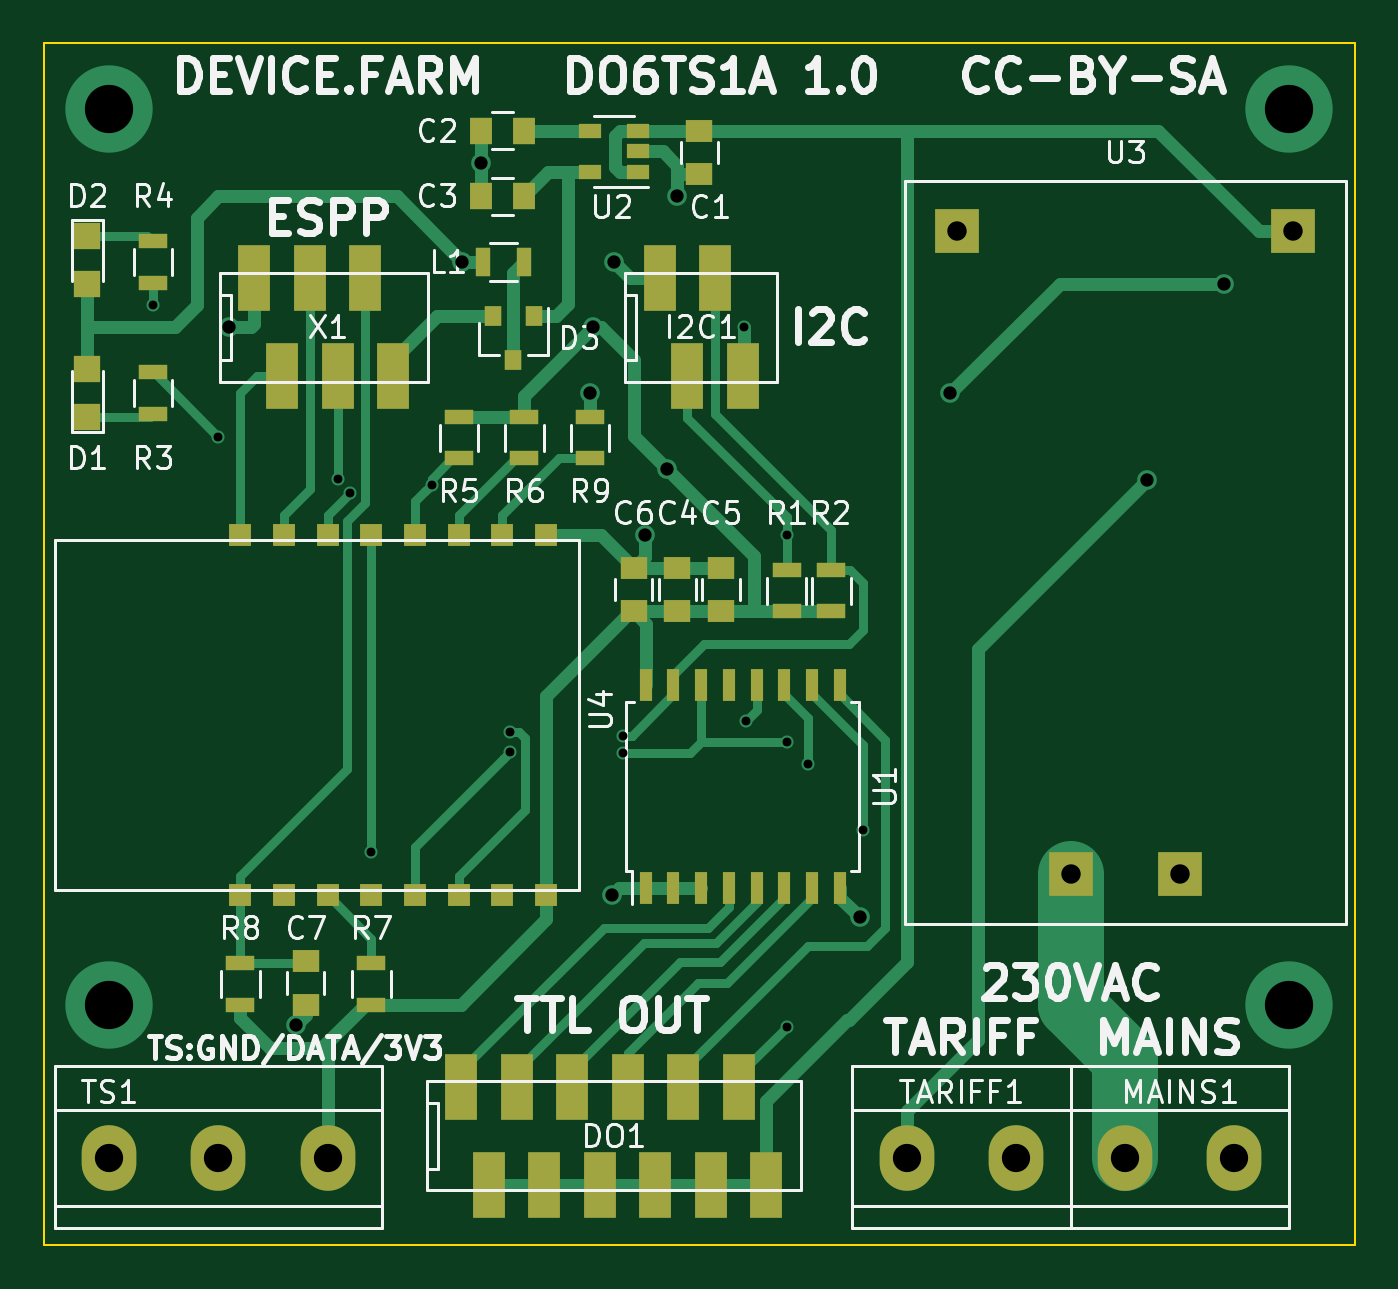
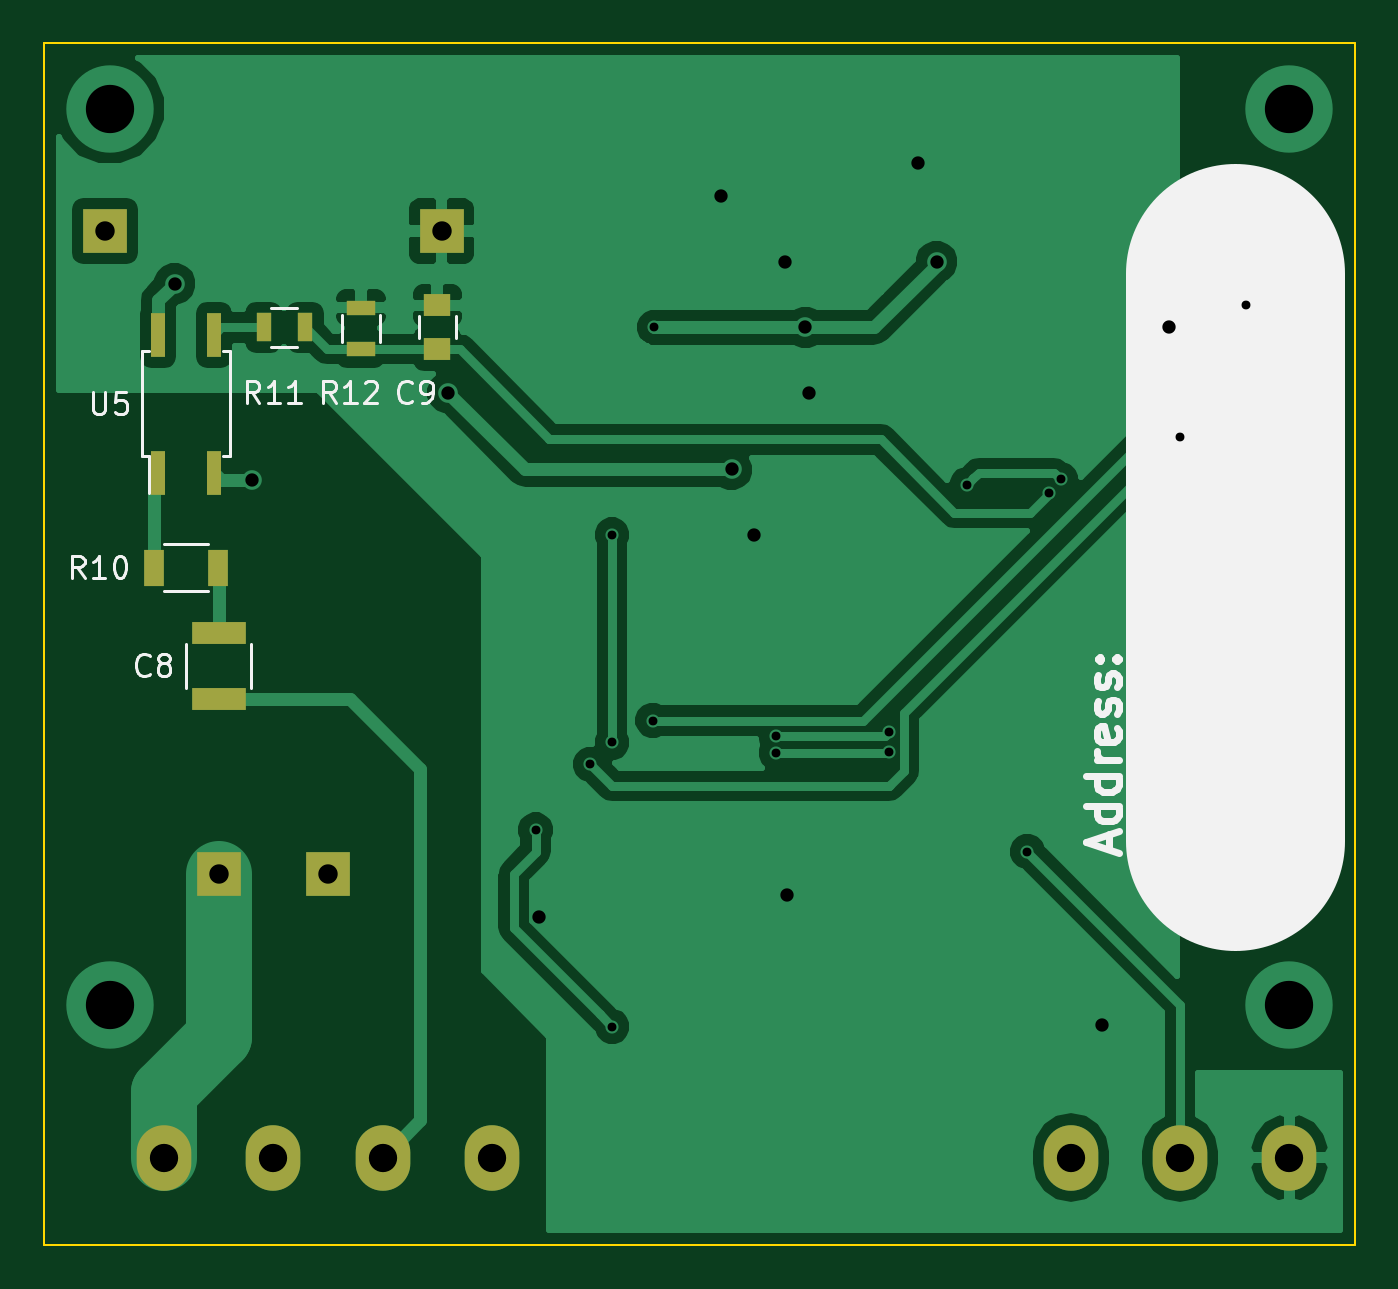
Circuit board: 8 layer files. Board 60.0 x 55.0 mm.
- bottom_copper: DO6TS1A-B.Cu.gbr (34323 bytes)
- bottom_mask: DO6TS1A-B.Mask.gbr (1207 bytes)
- bottom_silk: DO6TS1A-B.SilkS.gbr (9220 bytes)
- outline: DO6TS1A-Edge.Cuts.gbr (497 bytes)
- top_copper: DO6TS1A-F.Cu.gbr (16083 bytes)
- top_mask: DO6TS1A-F.Mask.gbr (3537 bytes)
- top_silk: DO6TS1A-F.SilkS.gbr (42624 bytes)
- drill: DO6TS1A.drl (962 bytes)

=== bottom_copper: DO6TS1A-B.Cu.gbr (34323 bytes, source omitted) ===
=== bottom_mask: DO6TS1A-B.Mask.gbr ===
G04 #@! TF.FileFunction,Soldermask,Bot*
%FSLAX46Y46*%
G04 Gerber Fmt 4.6, Leading zero omitted, Abs format (unit mm)*
G04 Created by KiCad (PCBNEW 4.0.7-e2-6376~58~ubuntu16.04.1) date Sun Mar  4 02:40:10 2018*
%MOMM*%
%LPD*%
G01*
G04 APERTURE LIST*
%ADD10C,0.100000*%
%ADD11O,2.500000X3.000000*%
%ADD12R,2.000000X2.000000*%
%ADD13R,0.700000X1.300000*%
%ADD14R,1.300000X0.700000*%
%ADD15R,0.640000X2.000000*%
%ADD16R,2.500000X1.000000*%
%ADD17R,1.250000X1.000000*%
%ADD18R,0.900000X1.700000*%
G04 APERTURE END LIST*
D10*
D11*
X129500000Y-136000000D03*
X134500000Y-136000000D03*
X83000000Y-136000000D03*
X88000000Y-136000000D03*
X93000000Y-136000000D03*
D12*
X127000000Y-123000000D03*
X132000000Y-123000000D03*
X121800000Y-93600000D03*
X137200000Y-93600000D03*
D13*
X129950000Y-98000000D03*
X128050000Y-98000000D03*
D14*
X125500000Y-99000000D03*
X125500000Y-97100000D03*
D11*
X119500000Y-136000000D03*
X124500000Y-136000000D03*
D15*
X134770000Y-104650000D03*
X132230000Y-104650000D03*
X132230000Y-98350000D03*
X134770000Y-98350000D03*
D16*
X132000000Y-112000000D03*
X132000000Y-115000000D03*
D17*
X122000000Y-97000000D03*
X122000000Y-99000000D03*
D18*
X134950000Y-109000000D03*
X132050000Y-109000000D03*
M02*

=== bottom_silk: DO6TS1A-B.SilkS.gbr (9220 bytes, source omitted) ===
=== outline: DO6TS1A-Edge.Cuts.gbr ===
G04 #@! TF.FileFunction,Profile,NP*
%FSLAX46Y46*%
G04 Gerber Fmt 4.6, Leading zero omitted, Abs format (unit mm)*
G04 Created by KiCad (PCBNEW 4.0.7-e2-6376~58~ubuntu16.04.1) date Sun Mar  4 02:40:10 2018*
%MOMM*%
%LPD*%
G01*
G04 APERTURE LIST*
%ADD10C,0.100000*%
G04 APERTURE END LIST*
D10*
X80000000Y-85000000D02*
X140000000Y-85000000D01*
X80000000Y-140000000D02*
X80000000Y-85000000D01*
X140000000Y-140000000D02*
X80000000Y-140000000D01*
X140000000Y-85000000D02*
X140000000Y-140000000D01*
M02*

=== top_copper: DO6TS1A-F.Cu.gbr (16083 bytes, source omitted) ===
=== top_mask: DO6TS1A-F.Mask.gbr ===
G04 #@! TF.FileFunction,Soldermask,Top*
%FSLAX46Y46*%
G04 Gerber Fmt 4.6, Leading zero omitted, Abs format (unit mm)*
G04 Created by KiCad (PCBNEW 4.0.7-e2-6376~58~ubuntu16.04.1) date Sun Mar  4 02:40:10 2018*
%MOMM*%
%LPD*%
G01*
G04 APERTURE LIST*
%ADD10C,0.100000*%
%ADD11R,1.250000X1.000000*%
%ADD12R,1.000000X1.250000*%
%ADD13R,0.800000X0.900000*%
%ADD14R,1.200000X1.200000*%
%ADD15R,1.500000X3.000000*%
%ADD16R,0.700000X1.300000*%
%ADD17O,2.500000X3.000000*%
%ADD18R,1.300000X0.700000*%
%ADD19R,1.060000X0.650000*%
%ADD20R,2.000000X2.000000*%
%ADD21R,0.600000X1.500000*%
%ADD22R,1.000000X1.000000*%
G04 APERTURE END LIST*
D10*
D11*
X110000000Y-89000000D03*
X110000000Y-91000000D03*
D12*
X102000000Y-89000000D03*
X100000000Y-89000000D03*
X102000000Y-92000000D03*
X100000000Y-92000000D03*
D11*
X107000000Y-111000000D03*
X107000000Y-109000000D03*
X92000000Y-129000000D03*
X92000000Y-127000000D03*
X109000000Y-111000000D03*
X109000000Y-109000000D03*
X111000000Y-111000000D03*
X111000000Y-109000000D03*
D13*
X102450000Y-97500000D03*
X100550000Y-97500000D03*
X101500000Y-99500000D03*
D14*
X82000000Y-99900000D03*
X82000000Y-102100000D03*
X82000000Y-96000000D03*
X82000000Y-93800000D03*
D15*
X99110000Y-132750000D03*
X100380000Y-137250000D03*
X101650000Y-132750000D03*
X102920000Y-137250000D03*
X104190000Y-132750000D03*
X105460000Y-137250000D03*
X106730000Y-132750000D03*
X108000000Y-137250000D03*
X109270000Y-132750000D03*
X110540000Y-137250000D03*
X111810000Y-132750000D03*
X113080000Y-137250000D03*
X108190000Y-95750000D03*
X109460000Y-100250000D03*
X110730000Y-95750000D03*
X112000000Y-100250000D03*
D16*
X100100000Y-95000000D03*
X102000000Y-95000000D03*
D17*
X129500000Y-136000000D03*
X134500000Y-136000000D03*
D18*
X114000000Y-109100000D03*
X114000000Y-111000000D03*
X85000000Y-100050000D03*
X85000000Y-101950000D03*
X116050000Y-111000000D03*
X116050000Y-109100000D03*
X85000000Y-95950000D03*
X85000000Y-94050000D03*
X99000000Y-104000000D03*
X99000000Y-102100000D03*
X102000000Y-104000000D03*
X102000000Y-102100000D03*
X95000000Y-127100000D03*
X95000000Y-129000000D03*
X89000000Y-127100000D03*
X89000000Y-129000000D03*
X105000000Y-104000000D03*
X105000000Y-102100000D03*
D17*
X83000000Y-136000000D03*
X88000000Y-136000000D03*
X93000000Y-136000000D03*
D19*
X107200000Y-90900000D03*
X107200000Y-89950000D03*
X107200000Y-89000000D03*
X105000000Y-89000000D03*
X105000000Y-90900000D03*
D20*
X127000000Y-123000000D03*
X132000000Y-123000000D03*
X121800000Y-93600000D03*
X137200000Y-93600000D03*
D21*
X107555000Y-123650000D03*
X108825000Y-123650000D03*
X110095000Y-123650000D03*
X111365000Y-123650000D03*
X112635000Y-123650000D03*
X113905000Y-123650000D03*
X115175000Y-123650000D03*
X116445000Y-123650000D03*
X116445000Y-114350000D03*
X115175000Y-114350000D03*
X113905000Y-114350000D03*
X112635000Y-114350000D03*
X111365000Y-114350000D03*
X110095000Y-114350000D03*
X108825000Y-114350000D03*
X107555000Y-114350000D03*
D22*
X89000000Y-124000000D03*
X91000000Y-124000000D03*
X93000000Y-124000000D03*
X95000000Y-124000000D03*
X97000000Y-124000000D03*
X99000000Y-124000000D03*
X101000000Y-124000000D03*
X103000000Y-124000000D03*
X103000000Y-107500000D03*
X101000000Y-107500000D03*
X99000000Y-107500000D03*
X97000000Y-107500000D03*
X95000000Y-107500000D03*
X93000000Y-107500000D03*
X91000000Y-107500000D03*
X89000000Y-107500000D03*
D15*
X89650000Y-95750000D03*
X90920000Y-100250000D03*
X92190000Y-95750000D03*
X93460000Y-100250000D03*
X94730000Y-95750000D03*
X96000000Y-100250000D03*
D17*
X119500000Y-136000000D03*
X124500000Y-136000000D03*
M02*

=== top_silk: DO6TS1A-F.SilkS.gbr (42624 bytes, source omitted) ===
=== drill: DO6TS1A.drl ===
M48
;DRILL file {KiCad 4.0.7-e2-6376~58~ubuntu16.04.1} date Sun Mar  4 02:40:12 2018
;FORMAT={-:-/ absolute / inch / decimal}
FMAT,2
INCH,TZ
T1C0.016
T2C0.024
T3C0.035
T4C0.051
T5C0.087
%
G90
G05
M72
T1
X3.3465Y-3.8189
X3.4646Y-4.0551
X3.6795Y-4.1323
X3.7008Y-4.1575
X3.7402Y-4.8031
X3.8488Y-4.1417
X3.9894Y-4.5866
X3.9894Y-4.624
X4.1929Y-4.5945
X4.1929Y-4.626
X4.4121Y-3.8578
X4.4148Y-4.5669
X4.4882Y-4.2323
X4.4882Y-4.6063
X4.4882Y-5.1181
X4.5276Y-4.6457
X4.626Y-4.7638
T2
X3.4843Y-3.8583
X3.6052Y-5.1153
X3.9035Y-3.7402
X3.937Y-3.563
X4.1339Y-3.9764
X4.1398Y-3.8583
X4.1732Y-4.8819
X4.1768Y-3.7402
X4.2323Y-4.2323
X4.2726Y-4.1142
X4.2913Y-3.622
X4.6199Y-4.9213
X4.7835Y-3.9764
X5.1378Y-4.1339
X5.2764Y-3.7795
T3
X4.7953Y-3.685
X5.Y-4.8425
X5.1969Y-4.8425
X5.4016Y-3.685
T4
X3.2677Y-5.3543
X3.4646Y-5.3543
X3.6614Y-5.3543
X4.7047Y-5.3543
X4.9016Y-5.3543
X5.0984Y-5.3543
X5.2953Y-5.3543
T5
X3.2677Y-3.4646
X3.2677Y-5.0787
X5.3937Y-3.4646
X5.3937Y-5.0787
T0
M30
